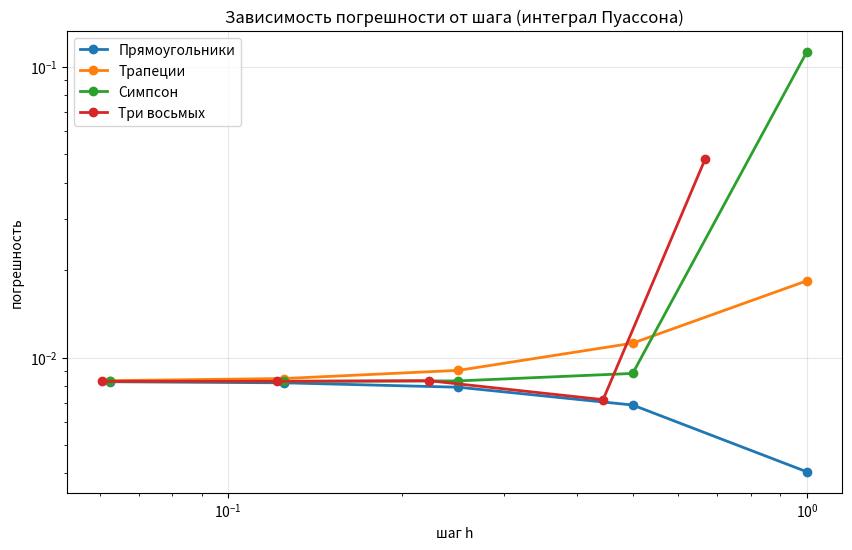

Generate this figure with matplotlib:
import math
import matplotlib.pyplot as plt

# ПРОСТЕЙШИЕ ФУНКЦИИ

def rectangles(f, n, a, b):
    h = (b - a) / n
    result = 0
    for i in range(n):
        x_mid = a + (i + 0.5) * h
        result += f(x_mid)
    return h * result


def trapezoid(f, n, a, b):
    h = (b - a) / n
    x = [a + i * h for i in range(n + 1)]
    y = [f(xi) for xi in x]
    return h * ((y[0] + y[-1]) / 2 + sum(y[1:-1]))


def simpson(f, n, a, b):
    if n % 2 != 0:
        n += 1  # чтобы точно было четным
    h = (b - a) / n
    x = [a + i * h for i in range(n + 1)]
    y = [f(xi) for xi in x]
    return h / 3 * (y[0] + y[-1] + 4 * sum(y[1:-1:2]) + 2 * sum(y[2:-1:2]))


def three_eighths(f, n, a, b):
    if n % 3 != 0:
        n = ((n + 2) // 3) * 3  # чтобы точно было кратным 3
    h = (b - a) / n
    result = 0
    for i in range(0, n, 3):
        x0 = a + i * h
        x1 = a + (i + 1) * h
        x2 = a + (i + 2) * h
        x3 = a + (i + 3) * h
        result += (3 * h / 8) * (f(x0) + 3 * f(x1) + 3 * f(x2) + f(x3))
    return result


#ОШИБКА РУНГЕ

def runge_error(I_n, I_2n, p):
    return abs(I_n - I_2n) / (2 ** p - 1)

# ПОСЛЕДОВАТЕЛЬНО РАЗБИВАЕМ НА ВСЕ БОЛЬШЕЕ ЧИСЛО КУСКОВ

def adaptive_integrate(method, f, a, b, eps, p, method_name):
    n = 4
    max_iter = 20

    print(f"\nМетод: {method_name}")
    print(f"{'n':>5} {'h':>10} {'I':>12} {'error':>12}")

    for iteration in range(max_iter):
        h = (b - a) / n
        I_n = method(f, n, a, b)
        I_2n = method(f, 2 * n, a, b)

        error = runge_error(I_n, I_2n, p)

        print(f"{n:5d} {h:10.6f} {I_2n:12.8f} {error:12.2e}")

        if error < eps:
            print(f"Достигнута точность {eps} за {iteration + 1} итераций")
            return I_2n, n

        n *= 2

    print("Достигнуто максимальное число итераций")
    return I_2n, n


#ФУНКЦИИ КОТОРЫЕ ИНТЕГРИРУЕМ
def f_power(x):
    return x**2

def f_poisson(x):
    return math.exp(-x * x)

def f_abs(x):
    return abs(x)

def f_sqrt_abs(x):
    return math.sqrt(abs(x))

#НАЧАЛЬНЫЕ ДАННЫЕ ДЛЯ РАЗНЫХ ФУНКЦИЙ

test_tasks = {
    'x²': {
        'f': f_power,
        'a': 0, 'b': 1,
        'exact': 1/3,
        'note': 'Многочлен 2 степени'
    },
    'Интеграл Пуассона': {
        'f': f_poisson,
        'a': -2, 'b': 2,
        'exact': 1.77245,
        'note': 'Гладкая, неберущаяся'
    },
    '√|x|': {
    'f': f_sqrt_abs,
    'a': -1, 'b': 1,
    'exact': 4/3,
    'note': 'Разрыв производной (корень)'
    }
}

#АНАЛИЗ

def analysis():
    print("\nВЛИЯНИЕ ТОЧНОСТИ НА ЧИСЛО РАЗБИЕНИЙ")
    print("-" * 50)

    f_test = f_poisson
    a, b = -2, 2
    eps_list = [1e-3, 1e-6, 1e-9]
    for task_name, task in test_tasks.items():
        print(f"\nФункция: {task_name} — {task['note']}")
        print(f"Отрезок [{task['a']}, {task['b']}]")
        print("-" * 60)
        print(f"{'Метод':<20} {'ε=1e-3':>12} {'ε=1e-6':>12} {'ε=1e-9':>12}")
        print("-" * 60)

        for method, p, name in methods:
            row = f"{name:<20}"
            for eps in eps_list:
                try:
                    _, n = adaptive_integrate(method, f_test, a, b, eps, p, name)
                    row += f"{n:12d}"
                except:
                    row += f"{'---':>12}"
            print(row)

    print("\n\nВЛИЯНИЕ ГЛАДКОСТИ ФУНКЦИИ НА ТОЧНОСТЬ")
    h_fixed = 0.1
    print(f"При фиксированном шаге h = {h_fixed}")

    print("\nФактическая погрешность для разных функций")
    print("=" * 70)
    print(f"{'Метод':<20} {'x²':>15} {'Пуассон':>15} {'√|x|':>15}")
    print("-" * 100)

    for method, p, name in methods:
        row = f"{name:<20}"
        for task_name, task in test_tasks.items():
            try:
                # Вычисляем n по h
                L = task['b'] - task['a']
                n = int(round(L / h_fixed))
                if n < 4:
                    n = 4

                # Корректировка n под метод
                if method == simpson and n % 2 != 0:
                    n += 1
                elif method == three_eighths and n % 3 != 0:
                    n = ((n + 2) // 3) * 3

                I = method(task['f'], n, task['a'], task['b'])
                error = abs(task['exact'] - I)
                row += f"{error:15.2e}"
            except:
                row += f"{'---':>15}"
        print(row)

    print("\n\nСРАВНЕНИЕ ТЕОРЕТИЧЕСКОЙ И ФАКТИЧЕСКОЙ ПОГРЕШНОСТИ")
    print("-" * 50)

    f_test = f_poisson
    a, b = -2, 2
    exact = 1.77245
    n_list = [4, 8, 16, 32, 64]

    print("\nПогрешность при разных n (интеграл Пуассона)")
    print("=" * 80)
    print(f"{'Метод':<20} {'n':>5} {'h':>10} {'Факт. ошибка':>15} {'Теор. оценка':>15}")
    print("-" * 80)

    plt.figure(figsize=(10, 6))

    for method, p, name in methods:
        errors = []
        h_values = []

        for n in n_list:
            try:
                if method == simpson and n % 2 != 0:
                    n_used = n + 1
                elif method == three_eighths and n % 3 != 0:
                    n_used = ((n + 2) // 3) * 3
                else:
                    n_used = n

                h = (b - a) / n_used
                I = method(f_test, n_used, a, b)
                actual_error = abs(exact - I)

                if p == 2:
                    theo_error = (b - a) / 12 * 2 * h ** 2
                else:
                    theo_error = (b - a) / 180 * 12 * h ** 4

                errors.append(actual_error)
                h_values.append(h)

                print(f"{name:<20} {n_used:5d} {h:10.6f} {actual_error:15.2e} {theo_error:15.2e}")

            except:
                print(f"{name:<20} {n:5d} {'---':>10} {'---':>15} {'---':>15}")

        if errors:
            plt.loglog(h_values, errors, 'o-', label=name, linewidth=2)

    plt.xlabel('шаг h')
    plt.ylabel('погрешность')
    plt.title('Зависимость погрешности от шага (интеграл Пуассона)')
    plt.legend()
    plt.grid(True, alpha=0.3)
    plt.savefig('error_vs_h.png', dpi=150, bbox_inches='tight')
    plt.show()


methods = [
    (rectangles, 2, "Прямоугольники"),
    (trapezoid, 2, "Трапеции"),
    (simpson, 4, "Симпсон"),
    (three_eighths, 4, "Три восьмых")
]

analysis()
